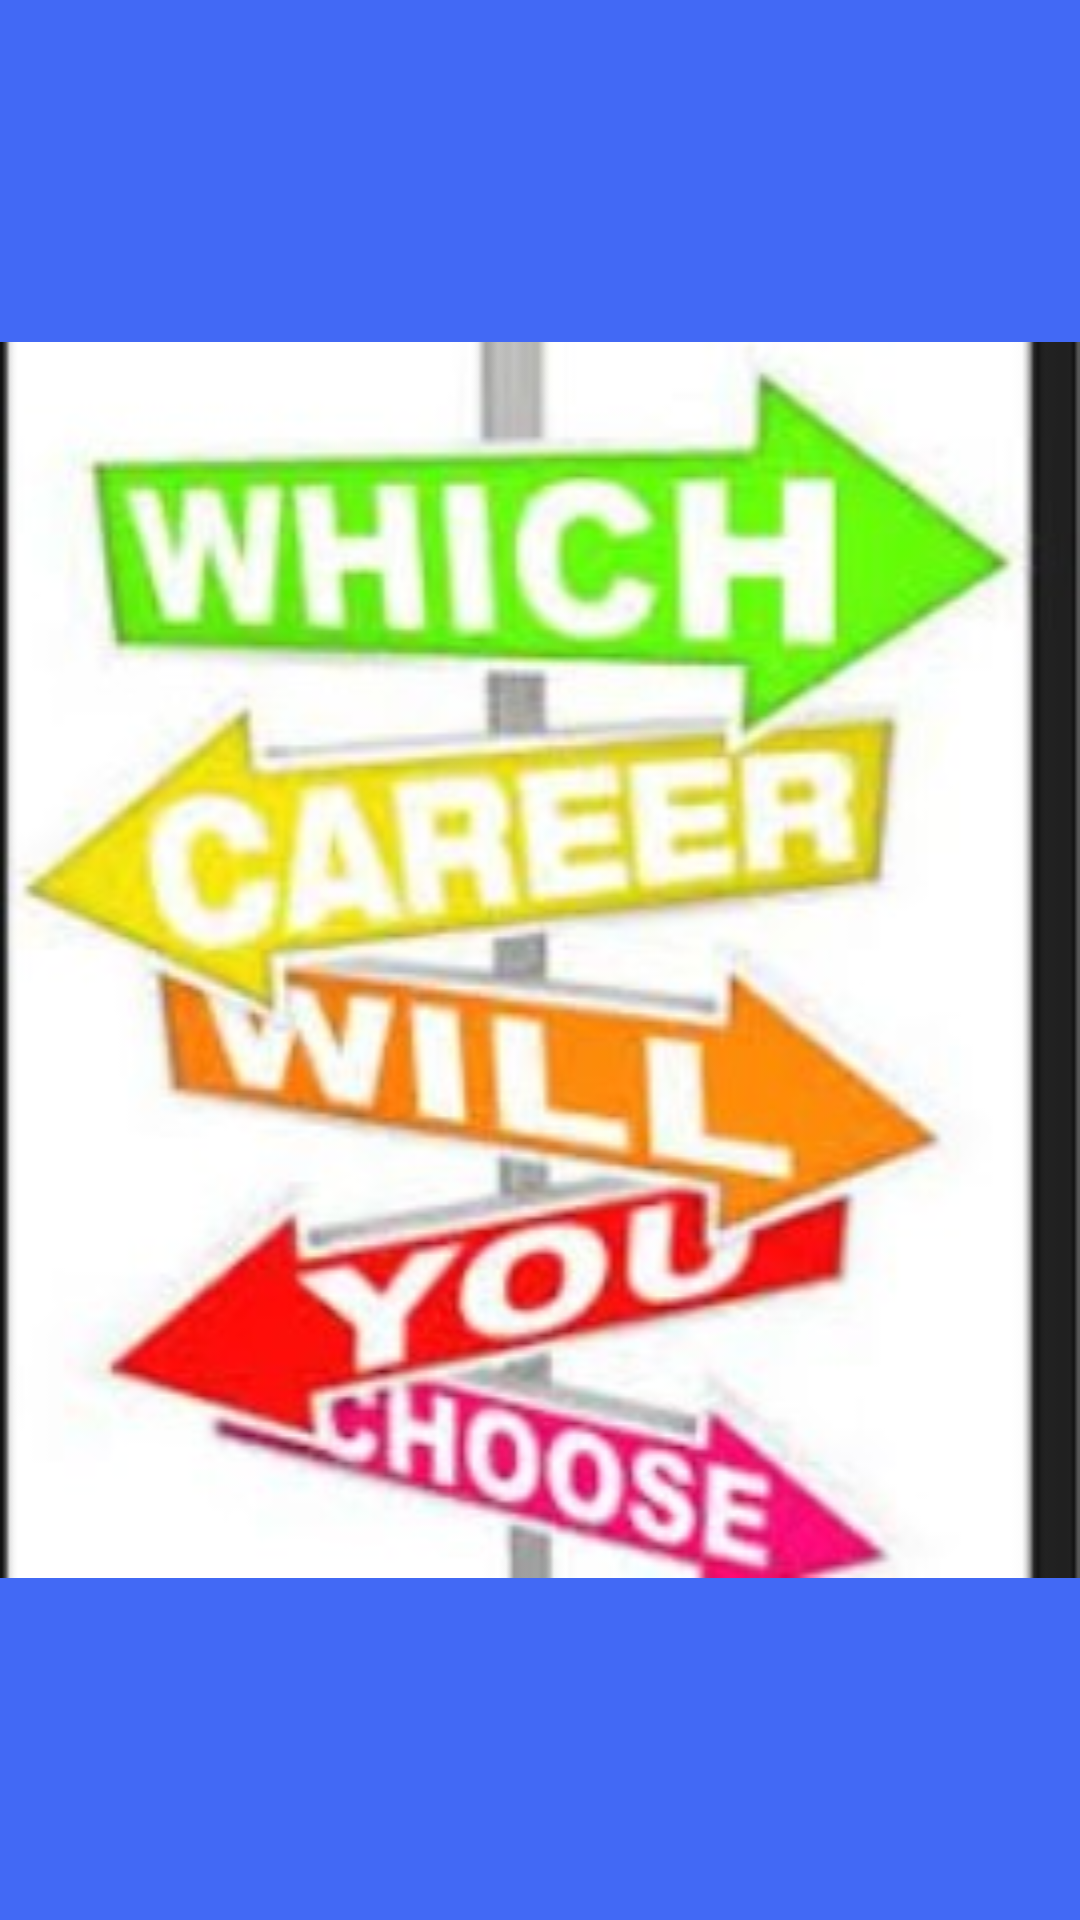

Produce the Android XML layout that renders to this screen, including the resource entries it uses.
<!-- AndroidManifest.xml: application theme Theme.Careerpilot -->
<!-- res/layout/activity_splash.xml -->
<?xml version="1.0" encoding="utf-8"?>
<LinearLayout
    xmlns:android="http://schemas.android.com/apk/res/android"
    xmlns:tools="http://schemas.android.com/tools"
    android:layout_width="match_parent"
    android:layout_height="match_parent"
    android:background="@color/blue"
    tools:context=".SplashActivity">

    <ImageView

        android:id="@+id/imageicon"
        android:layout_width="match_parent"
        android:layout_height="587dp"
        android:layout_gravity="center"
        android:src="@drawable/careerlogo2" />

</LinearLayout>
<!-- resources referenced by this layout -->
<resources>
  <color name="blue">#4269f5</color>
  <!-- drawable careerlogo2: jpg bitmap (drawable, 22898 bytes) -->
  <style name="Theme.Careerpilot" parent="Base.Theme.Careerpilot" />
  <style name="Base.Theme.Careerpilot" parent="Theme.Material3.DayNight.NoActionBar">
          
          
      </style>
</resources>
